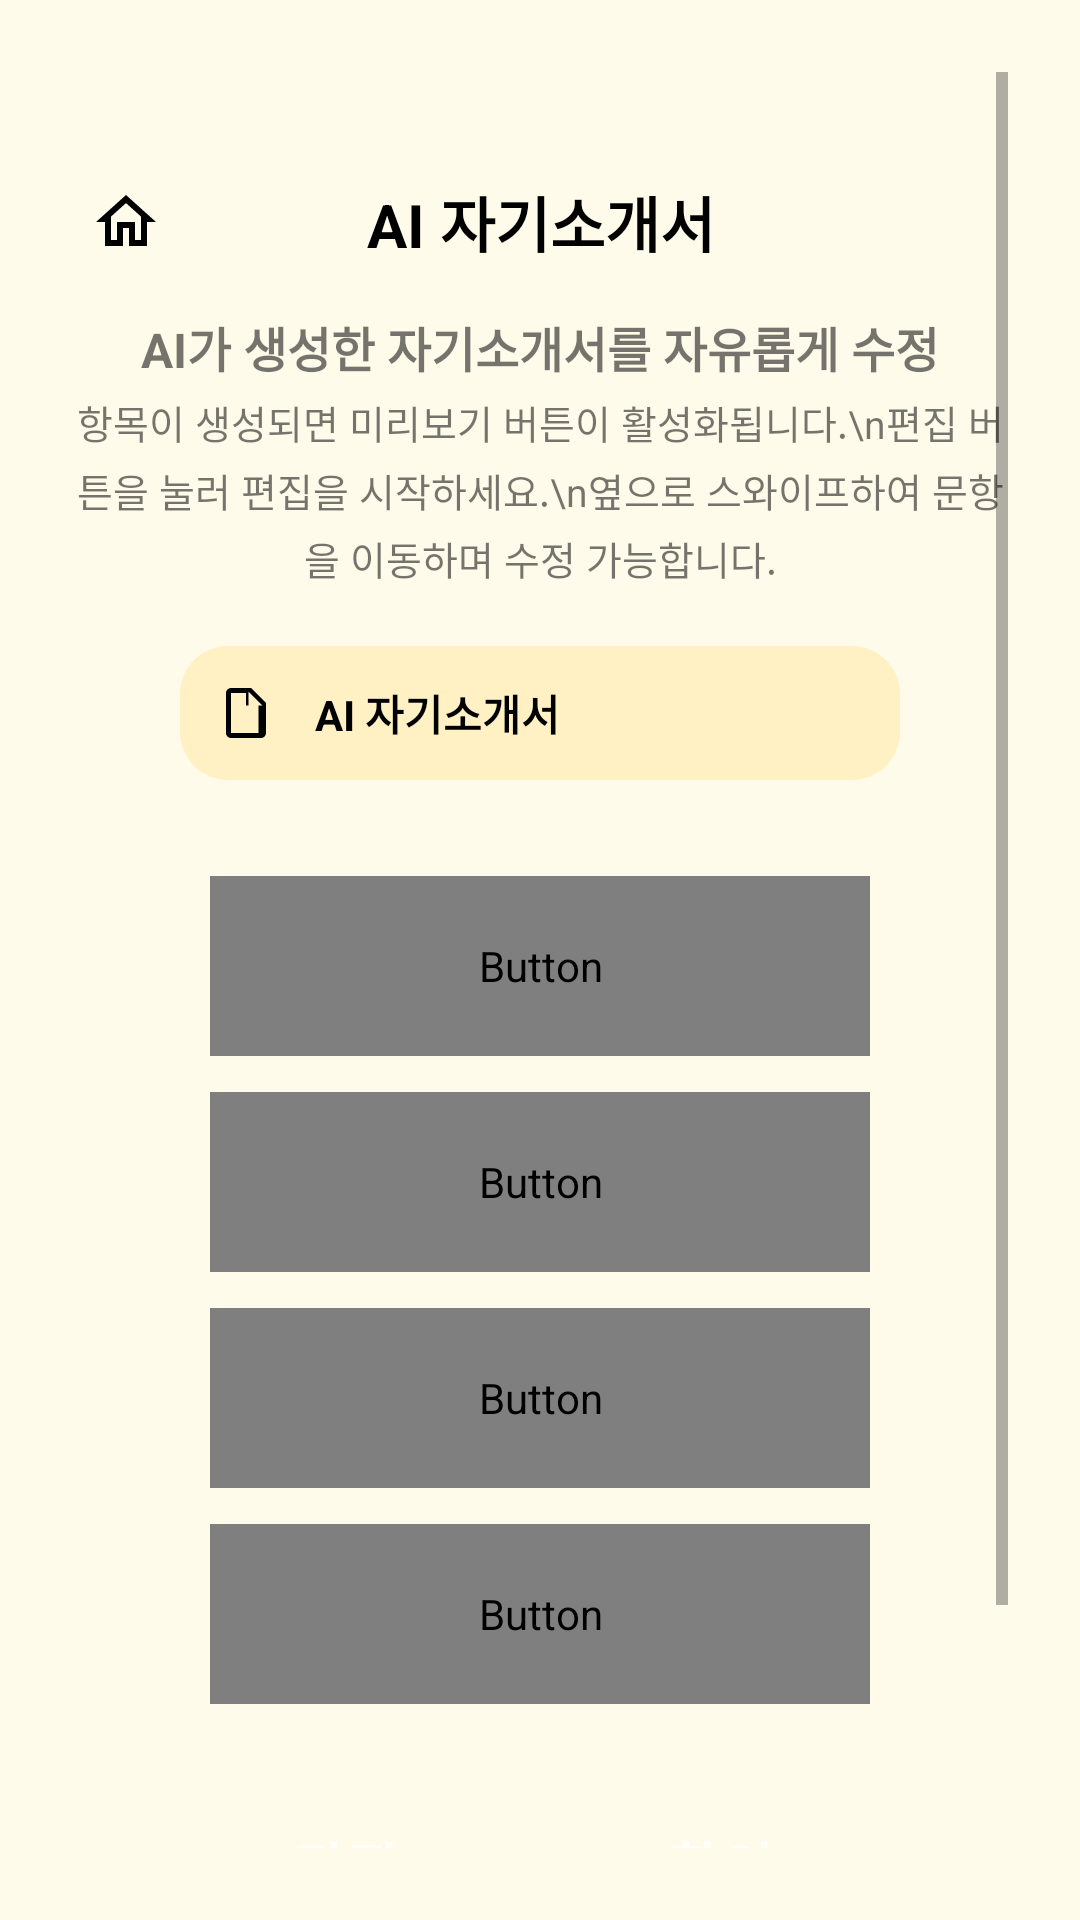

This screen was rendered from an Android layout file. Write that file and the resources it references.
<!-- AndroidManifest.xml: application theme Theme.ChatApp -->
<!-- res/layout/activity_editlistfromhome.xml -->
<?xml version="1.0" encoding="utf-8"?>
<ScrollView xmlns:android="http://schemas.android.com/apk/res/android"
    android:layout_width="match_parent"
    android:layout_height="match_parent"
    android:background="#FFFBEA"
    android:padding="24dp"
    android:paddingTop="32dp"
    android:fillViewport="true">

    <LinearLayout
        android:layout_width="match_parent"
        android:layout_height="wrap_content"
        android:orientation="vertical">

        
        <LinearLayout
            android:layout_width="match_parent"
            android:layout_height="wrap_content"
            android:orientation="horizontal"
            android:gravity="center_vertical"
            android:layout_marginBottom="12dp"
            android:layout_marginTop="32dp">

            <ImageButton
                android:id="@+id/btnHome"
                android:layout_width="36dp"
                android:layout_height="36dp"
                android:src="@drawable/ic_home_outline"
                android:background="@android:color/transparent"
                android:contentDescription="홈" />

            <TextView
                android:layout_width="0dp"
                android:layout_height="wrap_content"
                android:layout_weight="1"
                android:text="AI 자기소개서"
                android:textSize="20sp"
                android:textStyle="bold"
                android:textColor="#000"
                android:layout_marginRight="35dp"
                android:gravity="center" />
        </LinearLayout>

        
        <TextView
            android:layout_width="match_parent"
            android:layout_height="wrap_content"
            android:text="AI가 생성한 자기소개서를 자유롭게 수정"
            android:textSize="16sp"
            android:textStyle="bold"
            android:gravity="center"
            android:layout_marginBottom="4dp" />

        <TextView
            android:layout_width="match_parent"
            android:layout_height="wrap_content"
            android:text="항목이 생성되면 미리보기 버튼이 활성화됩니다.\n편집 버튼을 눌러 편집을 시작하세요.\n옆으로 스와이프하여 문항을 이동하며 수정 가능합니다."
            android:textSize="13sp"
            android:gravity="center"
            android:lineSpacingExtra="4dp"
            android:layout_marginBottom="20dp" />

        
        <LinearLayout
            android:layout_width="match_parent"
            android:layout_height="wrap_content"
            android:orientation="horizontal"
            android:background="@drawable/rounded_yellow_bg"
            android:layout_marginRight="36dp"
            android:layout_marginLeft="36dp"
            android:padding="12dp"
            android:layout_marginBottom="32dp"
            android:gravity="center_vertical">

            <ImageView
                android:layout_width="20dp"
                android:layout_height="20dp"
                android:src="@drawable/ic_document"
                android:layout_marginEnd="8dp"
                android:contentDescription="문서" />

            <TextView
                android:id="@+id/titleText"
                android:layout_width="wrap_content"
                android:layout_height="wrap_content"
                android:text="AI 자기소개서"
                android:textStyle="bold"
                android:textColor="#000000"
                android:layout_marginLeft="5dp"
                android:textSize="14sp" />
        </LinearLayout>

        
        <Button
            android:id="@+id/btnRole"
            android:layout_width="match_parent"
            android:layout_height="60dp"
            android:layout_marginLeft="46dp"
            android:layout_marginRight="46dp"
            android:text="직무 역량"
            android:textSize="18sp"
            android:background="@drawable/button_selector"
            android:layout_marginBottom="12dp"
            android:textColor="@drawable/button_text_selector"
            android:enabled="false" />

        <Button
            android:id="@+id/btnGoal"
            android:layout_width="match_parent"
            android:layout_height="60dp"
            android:layout_marginLeft="46dp"
            android:layout_marginRight="46dp"
            android:text="입사 후 포부"
            android:textSize="18sp"
            android:background="@drawable/button_selector"
            android:layout_marginBottom="12dp"
            android:textColor="@drawable/button_text_selector"
            android:enabled="false" />

        <Button
            android:id="@+id/btnReason"
            android:layout_width="match_parent"
            android:layout_height="60dp"
            android:layout_marginLeft="46dp"
            android:layout_marginRight="46dp"
            android:text="지원 동기"
            android:textSize="18sp"
            android:background="@drawable/button_selector"
            android:layout_marginBottom="12dp"
            android:textColor="@drawable/button_text_selector"
            android:enabled="false" />

        <Button
            android:id="@+id/btnPersonality"
            android:layout_width="match_parent"
            android:layout_height="60dp"
            android:layout_marginLeft="46dp"
            android:layout_marginRight="46dp"
            android:text="성격의 장단점"
            android:textSize="18sp"
            android:background="@drawable/button_selector"
            android:layout_marginBottom="24dp"
            android:textColor="@drawable/button_text_selector"
            android:enabled="false" />

        <LinearLayout
            android:layout_width="match_parent"
            android:layout_height="wrap_content"
            android:orientation="horizontal">
            
            <Button
                android:id="@+id/btnEditAll"
                style="@style/OrangeButtonStyle"
                android:layout_width="90dp"
                android:layout_height="60dp"
                android:layout_marginLeft="46dp"
                android:layout_marginBottom="40dp"
                android:text="편집"
                android:textSize="18sp"
                android:textStyle="bold" />

            <Button
                android:id="@+id/btnCheck"
                style="@style/OrangeButtonStyle"
                android:layout_width="90dp"
                android:layout_height="60dp"
                android:layout_marginLeft="35dp"
                android:layout_marginRight="46dp"
                android:layout_marginBottom="40dp"
                android:text="확인"
                android:textSize="18sp"
                android:textStyle="bold" />
        </LinearLayout>

        
        <TextView
            android:layout_width="match_parent"
            android:layout_height="wrap_content"
            android:text="각 항목은 최대 1000자까지 입력 가능합니다."
            android:textSize="12sp"
            android:textColor="#888"
            android:gravity="center"
            android:layout_marginBottom="32dp" />

    </LinearLayout>
</ScrollView>
<!-- resources referenced by this layout -->
<resources>
  <!-- drawable ic_document (drawable) -->
  <vector xmlns:android="http://schemas.android.com/apk/res/android"
      android:width="24dp"
      android:height="24dp"
      android:viewportWidth="24"
      android:viewportHeight="24">
      <path
          android:fillColor="#000000"
          android:pathData="M6,2C4.9,2 4,2.9 4,4v16c0,1.1 0.9,2 2,2h12c1.1,0 2,-0.9 2,-2V8l-6,-6H6zm7,1.5L18.5,9H13V3.5zM6,20V4h6v5h5v11H6z"/>
  </vector>
  <!-- drawable ic_home_outline (drawable) -->
  <?xml version="1.0" encoding="utf-8"?>
  <vector xmlns:android="http://schemas.android.com/apk/res/android"
      android:width="24dp"
      android:height="24dp"
      android:viewportWidth="24"
      android:viewportHeight="24">
      <path
          android:fillColor="#000000"
          android:pathData="M12,5.69l5,4.5V18h-2v-6H9v6H7v-7.81l5-4.5M12,3L2,12h3v8h6v-6h2v6h6v-8h3L12,3z"/>
  </vector>
  <!-- drawable rounded_yellow_bg (drawable) -->
  <?xml version="1.0" encoding="utf-8"?>
  <shape xmlns:android="http://schemas.android.com/apk/res/android">
      <solid android:color="#FFF1C4" />
      <corners android:radius="16dp" /> 
      <padding
          android:left="0dp"
          android:top="0dp"
          android:right="0dp"
          android:bottom="0dp" />
  </shape>
  <style name="OrangeButtonStyle" parent="Widget.MaterialComponents.Button">
          <item name="backgroundTint">#FFA500</item>
          <item name="android:textColor">#FFFFFF</item>
          <item name="cornerRadius">8dp</item>
      </style>
  <style name="Theme.ChatApp" parent="Theme.MaterialComponents.DayNight.NoActionBar">
          
          <item name="colorPrimary">#FCD965</item>
          <item name="colorPrimaryVariant">#F9C449</item>
          <item name="colorOnPrimary">#000000</item>
  
          
          <item name="colorSecondary">#FFF3C6</item>
          <item name="colorSecondaryVariant">#F2E4B7</item>
          <item name="colorOnSecondary">#000000</item>
  
          
          <item name="android:statusBarColor">?attr/colorPrimaryVariant</item>
  
          
          <item name="popupMenuStyle">@style/CustomPopupMenu</item>
          <item name="android:textAppearance">@style/PopupMenuTextStyle</item>
          <item name="android:dropDownListViewStyle">@style/PopupMenuListView</item>
      </style>
  <style name="CustomPopupMenu" parent="Widget.MaterialComponents.PopupMenu">
          <item name="android:popupBackground">@drawable/popup_menu_background</item>
          <item name="android:dropDownWidth">180dp</item> 
          <item name="android:dropDownHorizontalOffset">-30dp</item> 
          <item name="android:layout_width">wrap_content</item> 
          <item name="android:maxWidth">180dp</item> 
      </style>
  <style name="PopupMenuTextStyle" parent="TextAppearance.AppCompat.Menu">
          <item name="android:textStyle">bold</item>
          <item name="android:textSize">16sp</item>
          <item name="android:textColor">#333333</item>
      </style>
  <style name="PopupMenuListView" parent="Widget.AppCompat.ListView.DropDown">
          <item name="android:background">@drawable/popup_menu_background</item>
      </style>
  <!-- drawable popup_menu_background (drawable) -->
  <?xml version="1.0" encoding="utf-8"?>
  <layer-list xmlns:android="http://schemas.android.com/apk/res/android">
      
      <item>
          <shape android:shape="rectangle">
              <solid android:color="#FFF8DC" />
              <corners android:radius="12dp" />
              <stroke android:width="1dp" android:color="#FCD965" />
          </shape>
      </item>
  
      
      <item android:left="1dp" android:top="1dp" android:right="1dp" android:bottom="1dp">
          <shape android:shape="rectangle">
              
              <solid android:color="@android:color/transparent"/>
          </shape>
      </item>
  </layer-list>
</resources>
